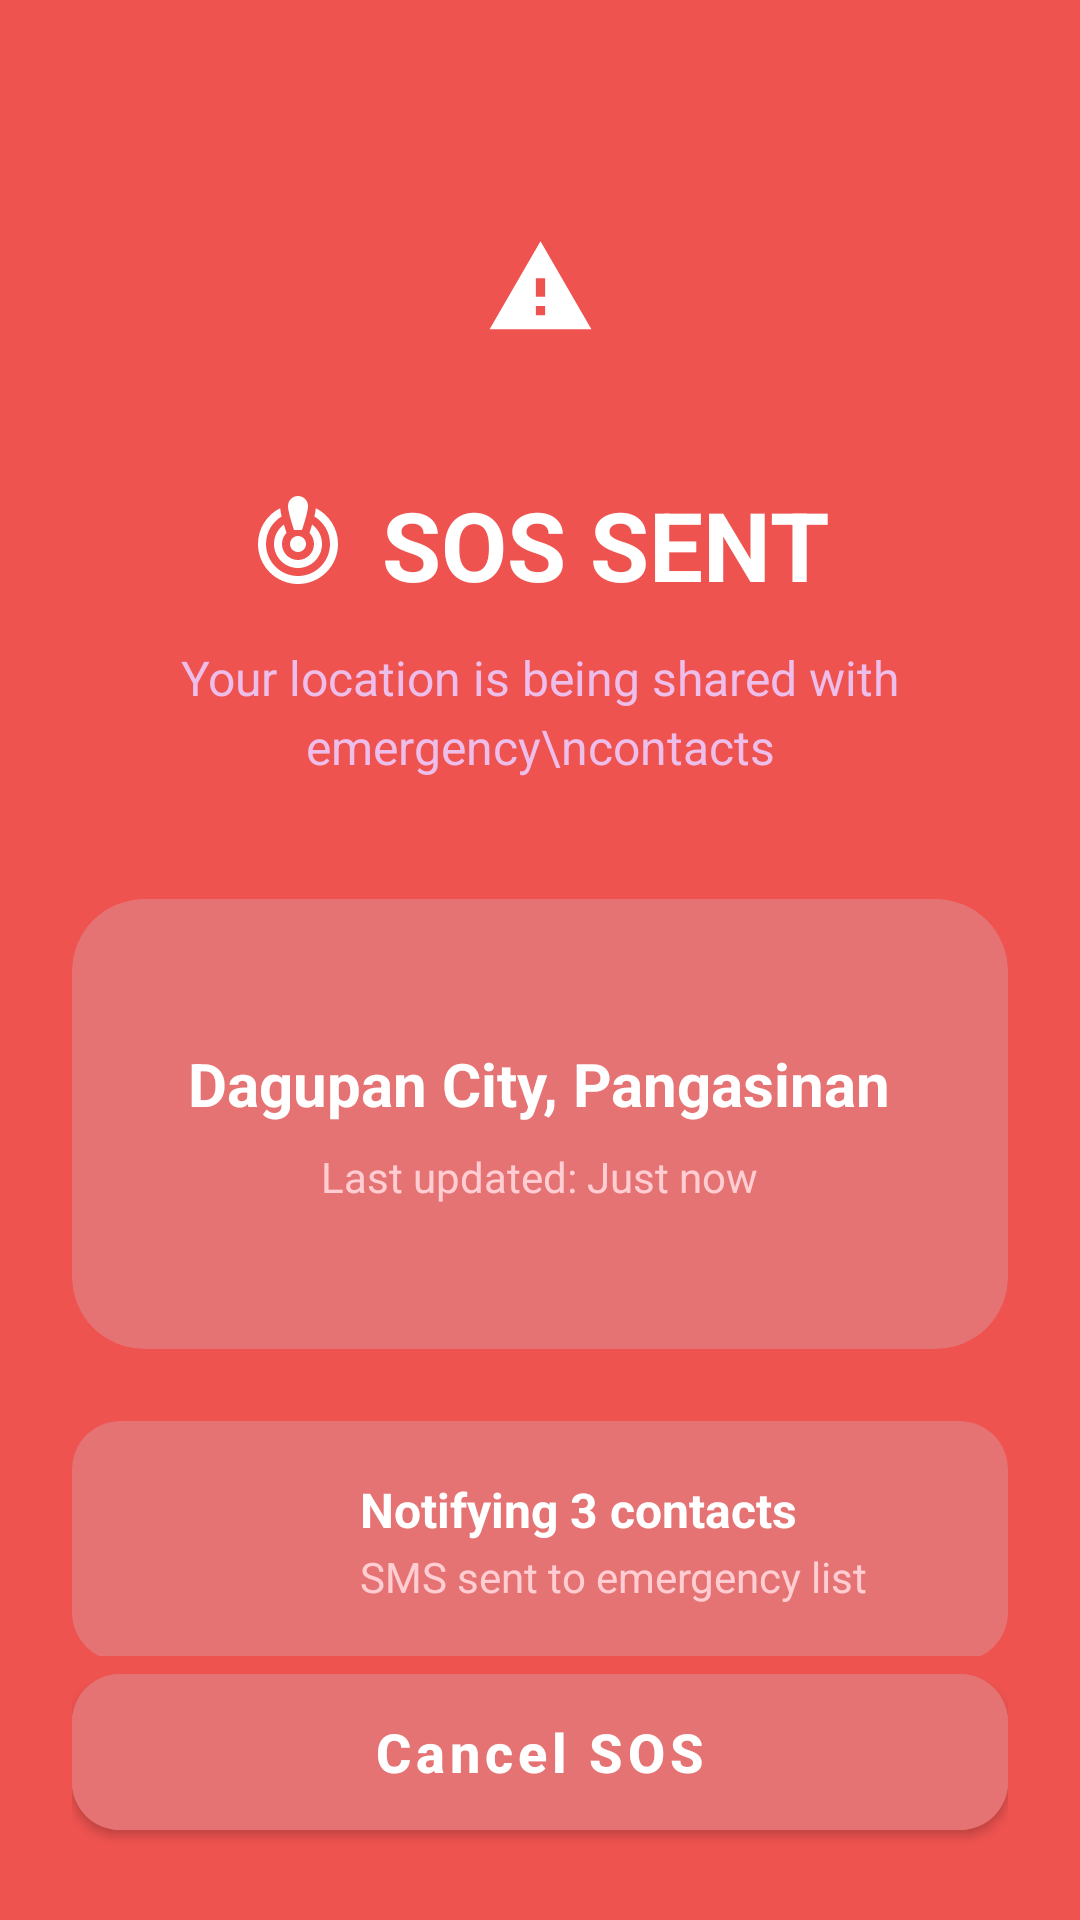

Layout XML and referenced resources for this Android screen:
<!-- AndroidManifest.xml: application theme Theme.Beacon -->
<!-- res/layout/fragment_tracking.xml -->
<?xml version="1.0" encoding="utf-8"?>
<RelativeLayout
    xmlns:android="http://schemas.android.com/apk/res/android"
    xmlns:app="http://schemas.android.com/apk/res-auto"
    xmlns:tools="http://schemas.android.com/tools"
    android:layout_width="match_parent"
    android:layout_height="match_parent"
    android:background="#EF5350"
    android:padding="24dp">

    
    <ScrollView
        android:layout_width="match_parent"
        android:layout_height="match_parent"
        android:fillViewport="true"
        android:scrollbars="none"
        android:layout_above="@id/footerLayout">

        <LinearLayout
            android:layout_width="match_parent"
            android:layout_height="wrap_content"
            android:gravity="center_horizontal"
            android:orientation="vertical"
            android:paddingBottom="24dp">

            
            <FrameLayout
                android:layout_width="80dp"
                android:layout_height="80dp"
                android:layout_marginTop="32dp">

                <ImageView
                    android:layout_width="40dp"
                    android:layout_height="37dp"
                    android:layout_gravity="center"
                    android:src="@drawable/ic_warning"
                    app:tint="#FFFFFF" />
            </FrameLayout>

            
            <LinearLayout
                android:layout_width="wrap_content"
                android:layout_height="wrap_content"
                android:layout_marginTop="24dp"
                android:gravity="center_vertical"
                android:orientation="horizontal">

                <ImageView
                    android:layout_width="32dp"
                    android:layout_height="32dp"
                    android:layout_marginEnd="12dp"
                    android:src="@drawable/ic_alert"
                    app:tint="#FFFFFF" />

                <TextView
                    android:id="@+id/tvStatusHeader"
                    android:layout_width="wrap_content"
                    android:layout_height="wrap_content"
                    android:text="SOS SENT"
                    android:textColor="#FFFFFF"
                    android:textSize="32sp"
                    android:textStyle="bold" />
            </LinearLayout>

            <TextView
                android:id="@+id/tvStatusDetail"
                android:layout_width="match_parent"
                android:layout_height="wrap_content"
                android:layout_marginTop="12dp"
                android:gravity="center"
                android:text="Your location is being shared with emergency\ncontacts"
                android:textColor="#FFEEBEEB"
                android:textSize="16sp"
                android:lineSpacingExtra="4dp"/>

            
            <com.google.android.material.card.MaterialCardView
                android:id="@+id/locationCard"
                android:layout_width="match_parent"
                android:layout_height="wrap_content"
                android:layout_marginTop="40dp"
                app:cardBackgroundColor="#E57373"
                app:cardCornerRadius="24dp"
                app:cardElevation="0dp"
                app:strokeWidth="0dp">

                <LinearLayout
                    android:layout_width="match_parent"
                    android:layout_height="wrap_content"
                    android:gravity="center"
                    android:orientation="vertical"
                    android:paddingVertical="48dp"
                    android:paddingHorizontal="24dp">

                    <TextView
                        android:id="@+id/tvLocationText"
                        android:layout_width="wrap_content"
                        android:layout_height="wrap_content"
                        android:gravity="center"
                        android:text="Dagupan City, Pangasinan"
                        android:textColor="#FFFFFF"
                        android:textSize="20sp"
                        android:textStyle="bold" />

                    <TextView
                        android:id="@+id/tvLastUpdated"
                        android:layout_width="wrap_content"
                        android:layout_height="wrap_content"
                        android:layout_marginTop="8dp"
                        android:text="Last updated: Just now"
                        android:textColor="#FFCDD2"
                        android:textSize="14sp" />
                </LinearLayout>
            </com.google.android.material.card.MaterialCardView>

            
            <com.google.android.material.card.MaterialCardView
                android:id="@+id/notificationCard"
                android:layout_width="match_parent"
                android:layout_height="wrap_content"
                android:layout_marginTop="24dp"
                app:cardBackgroundColor="#E57373"
                app:cardCornerRadius="16dp"
                app:cardElevation="0dp"
                app:strokeWidth="0dp">

                <LinearLayout
                    android:layout_width="match_parent"
                    android:layout_height="wrap_content"
                    android:gravity="center_vertical"
                    android:orientation="horizontal"
                    android:padding="16dp">

                    <FrameLayout
                        android:layout_width="48dp"
                        android:layout_height="48dp"
                        android:layout_marginEnd="16dp"
                        >

                        <ImageView
                            android:layout_width="24dp"
                            android:layout_height="24dp"
                            android:layout_gravity="center"
                            android:src="@drawable/ic_phone"
                            app:tint="#FFFFFF" />
                    </FrameLayout>

                    <LinearLayout
                        android:layout_width="0dp"
                        android:layout_height="wrap_content"
                        android:layout_weight="1"
                        android:layout_marginStart="16dp"
                        android:orientation="vertical">

                        <TextView
                            android:layout_width="wrap_content"
                            android:layout_height="wrap_content"
                            android:text="Notifying 3 contacts"
                            android:textColor="#FFFFFF"
                            android:textSize="16sp"
                            android:textStyle="bold" />

                        <TextView
                            android:layout_width="wrap_content"
                            android:layout_height="wrap_content"
                            android:layout_marginTop="2dp"
                            android:text="SMS sent to emergency list"
                            android:textColor="#FFCDD2"
                            android:textSize="14sp" />
                    </LinearLayout>
                </LinearLayout>
            </com.google.android.material.card.MaterialCardView>

        </LinearLayout>
    </ScrollView>

    
    <LinearLayout
        android:id="@+id/footerLayout"
        android:layout_width="match_parent"
        android:layout_height="wrap_content"
        android:layout_alignParentBottom="true"
        android:orientation="vertical">

        
        <com.google.android.material.button.MaterialButton
            android:id="@+id/btnImSafe"
            style="@style/Widget.MaterialComponents.Button"
            android:layout_width="match_parent"
            android:layout_height="64dp"
            android:backgroundTint="#E57373"
            android:text="Cancel SOS"
            android:textAllCaps="false"
            android:textSize="18sp"
            android:textStyle="bold"
            app:cornerRadius="16dp"
            app:elevation="0dp"
            app:iconGravity="textStart"
            app:iconPadding="8dp"
            app:iconTint="#FFFFFF" />

    </LinearLayout>

</RelativeLayout>
<!-- resources referenced by this layout -->
<resources>
  <!-- drawable ic_alert (drawable) -->
  <vector xmlns:android="http://schemas.android.com/apk/res/android"
      android:width="24dp"
      android:height="24dp"
      android:viewportWidth="24"
      android:viewportHeight="24">
    <path
        android:pathData="M14.5,2.5c0,1.5 -1.5,6 -1.5,6h-2c0,0 -1.5,-4.5 -1.5,-6C9.5,1.12 10.62,0 12,0S14.5,1.12 14.5,2.5zM12,10c-1.1,0 -2,0.9 -2,2s0.9,2 2,2s2,-0.9 2,-2S13.1,10 12,10zM16.08,5.11c0.18,-0.75 0.33,-1.47 0.39,-2.06C19.75,4.69 22,8.08 22,12c0,5.52 -4.48,10 -10,10S2,17.52 2,12c0,-3.92 2.25,-7.31 5.53,-8.95C7.6,3.64 7.74,4.37 7.92,5.11C5.58,6.51 4,9.07 4,12c0,4.42 3.58,8 8,8s8,-3.58 8,-8C20,9.07 18.42,6.51 16.08,5.11zM18,12c0,3.31 -2.69,6 -6,6s-6,-2.69 -6,-6c0,-2 0.98,-3.77 2.48,-4.86c0.23,0.81 0.65,2.07 0.65,2.07C8.43,9.93 8,10.92 8,12c0,2.21 1.79,4 4,4s4,-1.79 4,-4c0,-1.08 -0.43,-2.07 -1.13,-2.79c0,0 0.41,-1.22 0.65,-2.07C17.02,8.23 18,10 18,12z"
        android:fillColor="#FFFFFF"/>
  </vector>
  <!-- drawable ic_warning (drawable) -->
  <vector xmlns:android="http://schemas.android.com/apk/res/android"
      android:width="24dp"
      android:height="24dp"
      android:viewportWidth="24"
      android:viewportHeight="24"
      android:tint="#000000">
      <path
          android:fillColor="#FF000000"
          android:pathData="M1,21h22L12,2 1,21zM13,18h-2v-2h2v2zM13,14h-2v-4h2v4z"/>
  </vector>
  <style name="Theme.Beacon" parent="Theme.Material3.DayNight.NoActionBar">
          <item name="android:statusBarColor">@android:color/transparent</item>
          <item name="android:windowLayoutInDisplayCutoutMode">shortEdges</item>
          <item name="android:windowLightStatusBar">@bool/is_light_status_bar</item>
      </style>
</resources>
